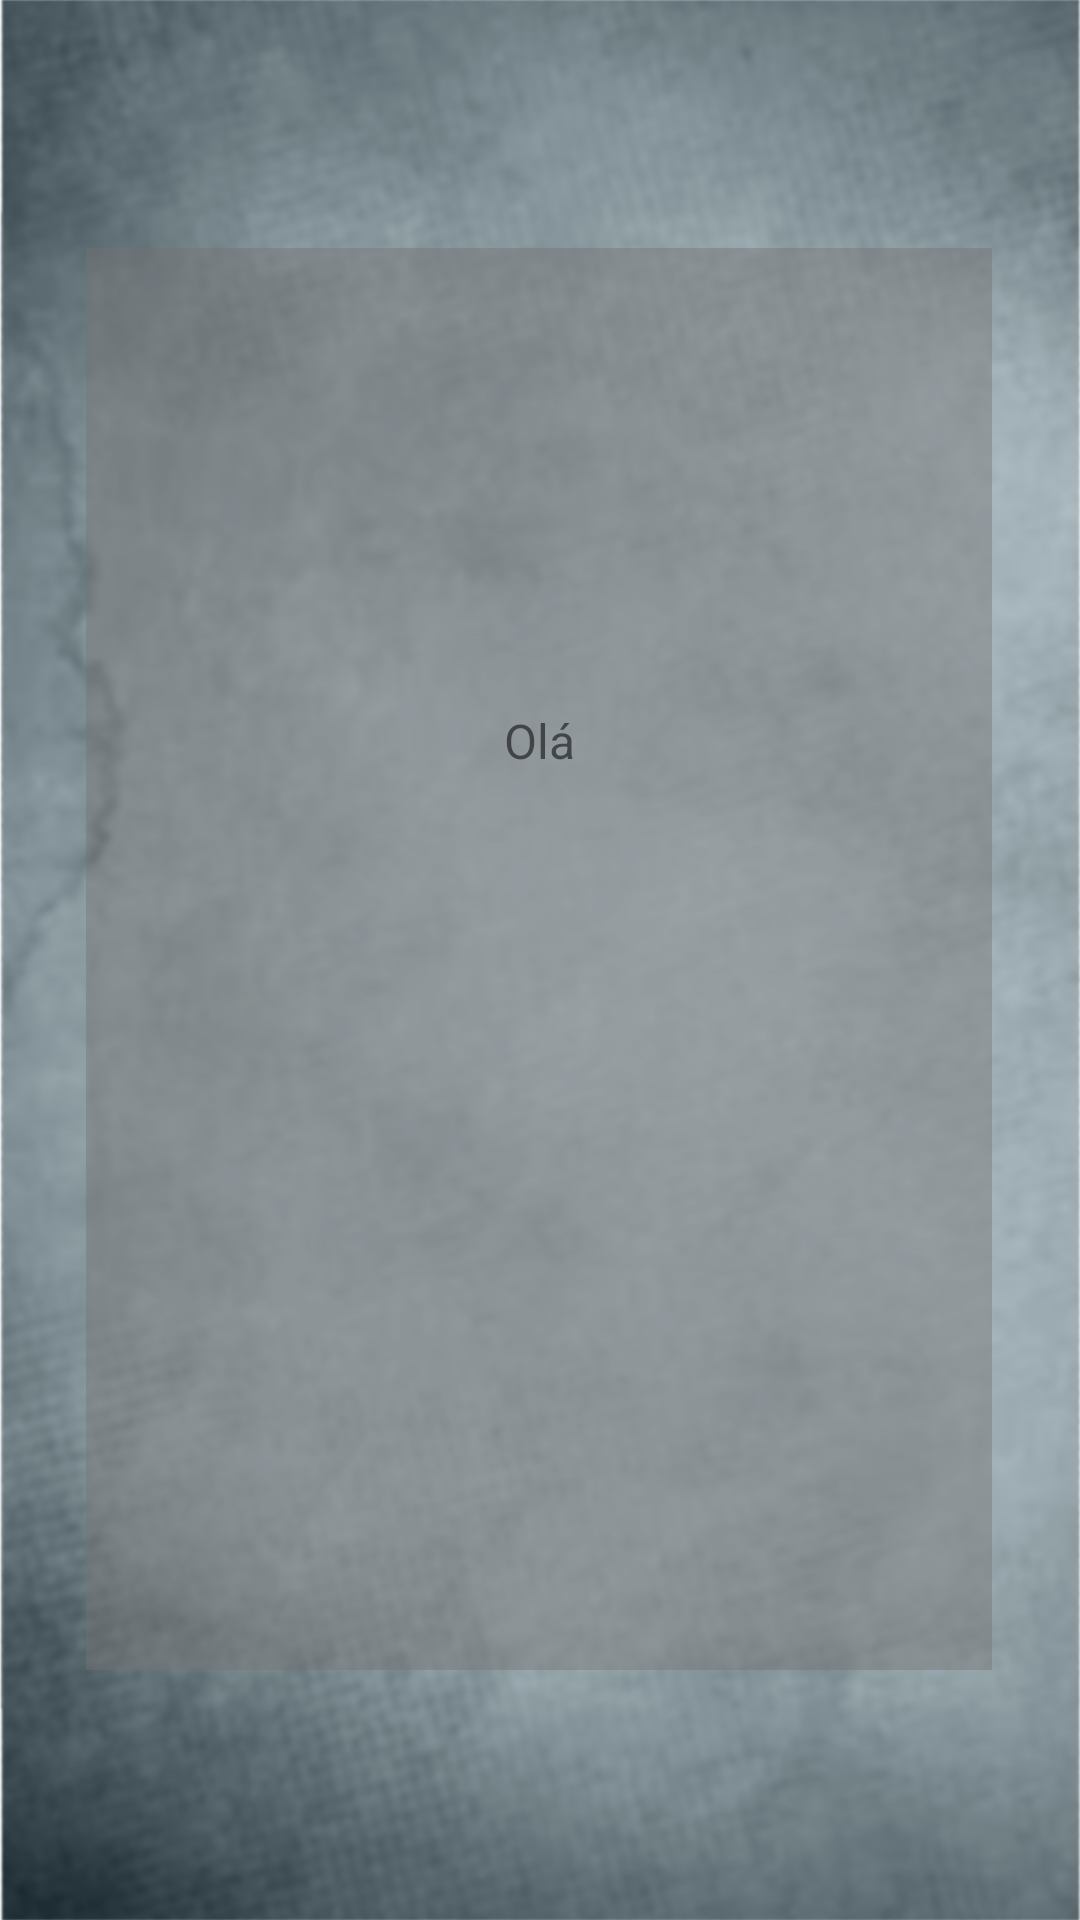

Reconstruct the res/layout file that produces this screen, plus the resources it refers to.
<!-- AndroidManifest.xml: application theme Theme.DirtyCodeKotlin -->
<!-- res/layout/profile_page_layout.xml -->
<?xml version="1.0" encoding="utf-8"?>
<androidx.constraintlayout.widget.ConstraintLayout xmlns:android="http://schemas.android.com/apk/res/android"
    xmlns:app="http://schemas.android.com/apk/res-auto"
    xmlns:tools="http://schemas.android.com/tools"
    android:layout_width="match_parent"
    android:layout_height="match_parent"
    android:background="@drawable/fundocinza">

    <View
        android:id="@+id/view"
        android:layout_width="302dp"
        android:layout_height="474dp"
        android:background="#6A757171"
        app:layout_constraintBottom_toBottomOf="parent"
        app:layout_constraintEnd_toEndOf="parent"
        app:layout_constraintHorizontal_bias="0.495"
        app:layout_constraintStart_toStartOf="parent"
        app:layout_constraintTop_toTopOf="parent"
        app:layout_constraintVertical_bias="0.498" />

    <ImageButton
        android:id="@+id/btnSettings"
        android:layout_width="48dp"
        android:layout_height="48dp"
        android:background="?android:attr/selectableItemBackground"
        android:scaleType="centerInside"
        android:src="@drawable/_525275"
        app:layout_constraintBottom_toBottomOf="@+id/view"
        app:layout_constraintEnd_toEndOf="@+id/view"
        app:layout_constraintStart_toStartOf="@+id/view"
        app:layout_constraintTop_toTopOf="@+id/view"
        app:layout_constraintHorizontal_bias="1.0"
        app:layout_constraintVertical_bias="0.0"
        android:layout_margin="16dp" />


    <ImageView
        android:id="@+id/imageView"
        android:layout_width="123dp"
        android:layout_height="122dp"
        android:src="@drawable/profile_circle_icon_1023x1024_ucnnjrj1"
        app:layout_constraintBottom_toBottomOf="@+id/view"
        app:layout_constraintEnd_toEndOf="@+id/view"
        app:layout_constraintHorizontal_bias="0.502"
        app:layout_constraintStart_toStartOf="@+id/view"
        app:layout_constraintTop_toTopOf="@+id/view"
        app:layout_constraintVertical_bias="0.045" />

    <TextView
        android:id="@+id/textView2"
        android:layout_width="41dp"
        android:layout_height="26dp"
        android:text="Olá"
        android:textAlignment="center"
        android:textSize="16sp"
        app:layout_constraintBottom_toBottomOf="@+id/view"
        app:layout_constraintEnd_toEndOf="@+id/view"
        app:layout_constraintHorizontal_bias="0.501"
        app:layout_constraintStart_toStartOf="@+id/view"
        app:layout_constraintTop_toTopOf="@+id/view"
        app:layout_constraintVertical_bias="0.342" />

    <TextView
        android:id="@+id/txtName"
        android:layout_width="60dp"
        android:layout_height="23dp"
        android:autoText="true"
        android:textIsSelectable="false"
        android:textSize="16sp"
        app:layout_constraintBottom_toBottomOf="@+id/view"
        app:layout_constraintEnd_toEndOf="@+id/view"
        app:layout_constraintStart_toStartOf="@+id/view"
        app:layout_constraintTop_toBottomOf="@+id/textView2"
        app:layout_constraintVertical_bias="0.04" />




</androidx.constraintlayout.widget.ConstraintLayout>
<!-- resources referenced by this layout -->
<resources>
  <!-- drawable fundocinza: jpg bitmap (drawable, 332664 bytes) -->
  <style name="Theme.DirtyCodeKotlin" parent="Theme.MaterialComponents.DayNight.NoActionBar">
          
          <item name="colorPrimary">@color/purple_500</item>
  
          <item name="colorOnPrimary">@color/white</item>
          
          <item name="colorSecondary">@color/teal_200</item>
          <item name="colorSecondaryVariant">@color/teal_700</item>
          <item name="colorOnSecondary">@color/black</item>
          
          <item name="android:statusBarColor">?attr/colorPrimaryVariant</item>
          
      </style>
  <!-- not gathered from this repository: default colours our renderer supplied (Android Studio template values) -->
  <color name="purple_500">#FF6200EE</color>
  <color name="teal_200">#FF03DAC5</color>
  <color name="teal_700">#FF018786</color>
  <color name="black">#FF000000</color>
  <color name="white">#FFFFFFFF</color>
</resources>
